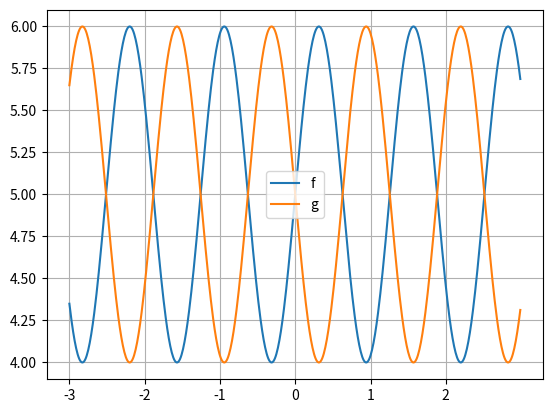

This chart was generated by the following Python code: (Note: this script raises an exception after producing the figure.)
# -*- coding: utf-8 -*-
"""
Created on Mon Jan 24 18:46:15 2022

1D Lucas Kanade

[redacted]
"""

import numpy as np
from matplotlib import pyplot as plt

def fun(x, offset=10, slope = -0.5, a = 1, fun_type = 'sine_slope'):    
    
    if(fun_type == 'sine_slope'):
        y = offset + slope * x + np.sin(a * x)
    elif(fun_type == 'quadratic'):
        y = offset + slope * x + a * x**2
    elif(fun_type == 'linear'):
        y = offset + slope * x
        
    return y
        
def fun_dx(x, offset=10, slope = -0.5, a = 1, fun_type = 'sine_slope'):    
    
    if(fun_type == 'sine_slope'):
        dy_dx = slope + a * np.cos(a * x)
    elif(fun_type == 'quadratic'):
        dy_dx = slope + 2* a * x
    elif(fun_type == 'linear'):
        dy_dx = slope
    
    return dy_dx
    
def fun_dx2(x, offset=10, slope = -0.5, a = 1, fun_type = 'sine_slope'):    
    
    if(fun_type == 'sine_slope'):
         dy_dxdx = -a*a * np.sin(a * x)
    elif(fun_type == 'quadratic'):
         dy_dxdx = 2 * a
    elif(fun_type == 'linear'):
        dy_dxdx = 0
        
    return dy_dxdx

# ground-truth shift:
dx = 0.5

# properties of the function

#fun_type = 'quadratic'
#offset= 10
#slope = 0
#a = 2
#dx = 0.5

#fun_type = 'linear'
#offset= 0
#slope = 0
#a = 0
#dx = 0.5

fun_type = 'sine_slope'
offset= 5
slope = 0 #0.5
a = 5
# ground-truth shift:
dx = 2*np.pi/(a*2) # + 0.1

# range in which we show the function:
max_x = 3
step = 0.01 

# We take a simple 1D function and shift it in the x-axis:
x = np.arange(-max_x, max_x, step)
f = fun(x, offset, slope, a, fun_type)
g = fun(x+dx, offset, slope, a, fun_type)

# Plot the functions
plt.figure()
plt.plot(x, f, x, g)
plt.xticks(np.arange(-max_x, max_x,1))
plt.grid()
plt.legend(['f', 'g'])
plt.show()

plt.pause(1)

x_query = float(input('Where do you want to determine optic flow? x = '))

# Determine f'(x) and apply Eq. 4:
small = 0.01
df_dx = (fun(x_query+small, offset, slope, a, fun_type) - fun(x_query, offset, slope, a, fun_type)) / small
h = (fun(x_query+dx, offset, slope, a, fun_type) - fun(x_query, offset, slope, a, fun_type)) / df_dx

# Output result:
print(f'Lucas and Kanade say that the shift at {x_query} = {h}, while the ground truth is {dx}')
print(f'Approximation df/dx = {df_dx}, real value = {fun_dx(x_query, offset, slope, a, fun_type)}')
print(f'df/dx({x_query}) = {fun_dx(x_query, offset, slope, a, fun_type)}, df/dx2({x_query}) = {fun_dx2(x_query, offset, slope, a, fun_type)}')